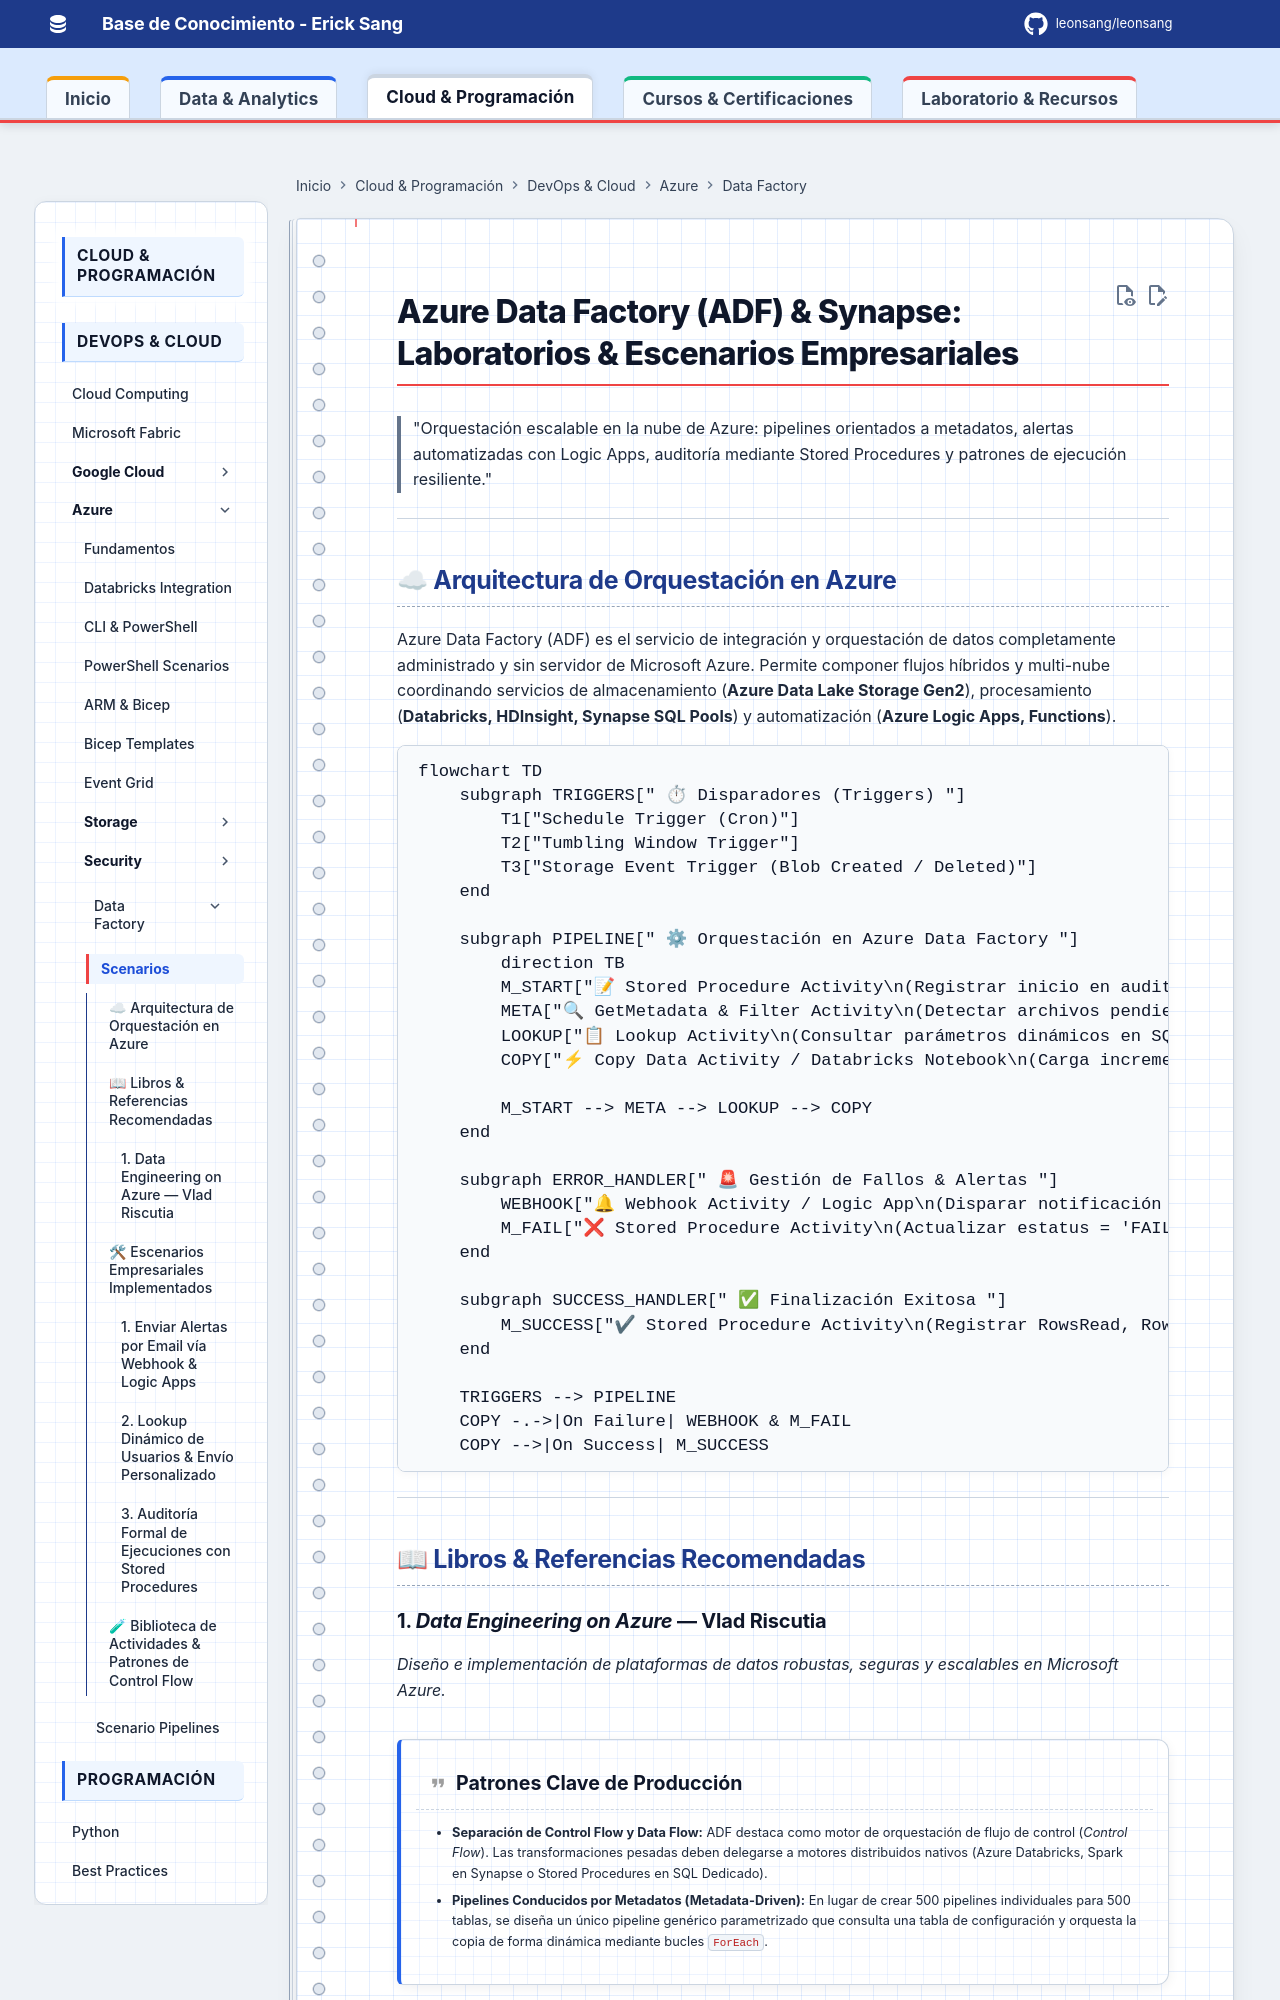

repository: Leonsang/Leonsang · page: ADF_scenarios/index.html · generator: mkdocs

# Azure Data Factory (ADF) & Synapse: Laboratorios & Escenarios Empresariales

> "Orquestación escalable en la nube de Azure: pipelines orientados a metadatos, alertas automatizadas con Logic Apps, auditoría mediante Stored Procedures y patrones de ejecución resiliente."

---

## ☁ Arquitectura de Orquestación en Azure

Azure Data Factory (ADF) es el servicio de integración y orquestación de datos completamente administrado y sin servidor de Microsoft Azure. Permite componer flujos híbridos y multi-nube coordinando servicios de almacenamiento (**Azure Data Lake Storage Gen2**), procesamiento (**Databricks, HDInsight, Synapse SQL Pools**) y automatización (**Azure Logic Apps, Functions**).

```mermaid
flowchart TD
    subgraph TRIGGERS[" ⏱ Disparadores (Triggers) "]
        T1["Schedule Trigger (Cron)"]
        T2["Tumbling Window Trigger"]
        T3["Storage Event Trigger (Blob Created / Deleted)"]
    end

    subgraph PIPELINE[" ⚙ Orquestación en Azure Data Factory "]
        direction TB
        M_START["📝 Stored Procedure Activity\n(Registrar inicio en audit.PipelineRuns)"]
        META["🔍 GetMetadata & Filter Activity\n(Detectar archivos pendientes en ADLS Gen2)"]
        LOOKUP["📋 Lookup Activity\n(Consultar parámetros dinámicos en SQL Server)"]
        COPY["⚡ Copy Data Activity / Databricks Notebook\n(Carga incremental a Silver / Gold)"]
        
        M_START --> META --> LOOKUP --> COPY
    end

    subgraph ERROR_HANDLER[" 🚨 Gestión de Fallos & Alertas "]
        WEBHOOK["🔔 Webhook Activity / Logic App\n(Disparar notificación HTML a Teams/Outlook)"]
        M_FAIL["❌ Stored Procedure Activity\n(Actualizar estatus = 'FAILED' con ErrorMessage)"]
    end

    subgraph SUCCESS_HANDLER[" ✅ Finalización Exitosa "]
        M_SUCCESS["✔ Stored Procedure Activity\n(Registrar RowsRead, RowsWritten, Duration)"]
    end

    TRIGGERS --> PIPELINE
    COPY -.->|On Failure| WEBHOOK & M_FAIL
    COPY -->|On Success| M_SUCCESS
```

---

## 📖 Libros & Referencias Recomendadas

### 1. *Data Engineering on Azure* — Vlad Riscutia
*Diseño e implementación de plataformas de datos robustas, seguras y escalables en Microsoft Azure.*

!!! quote "Patrones Clave de Producción"
    - **Separación de Control Flow y Data Flow:** ADF destaca como motor de orquestación de flujo de control (*Control Flow*). Las transformaciones pesadas deben delegarse a motores distribuidos nativos (Azure Databricks, Spark en Synapse o Stored Procedures en SQL Dedicado).
    - **Pipelines Conducidos por Metadatos (Metadata-Driven):** En lugar de crear 500 pipelines individuales para 500 tablas, se diseña un único pipeline genérico parametrizado que consulta una tabla de configuración y orquesta la copia de forma dinámica mediante bucles `ForEach`.

---

## 🛠 Escenarios Empresariales Implementados

A continuación se detallan los 3 escenarios basados en producción disponibles en el repositorio:
